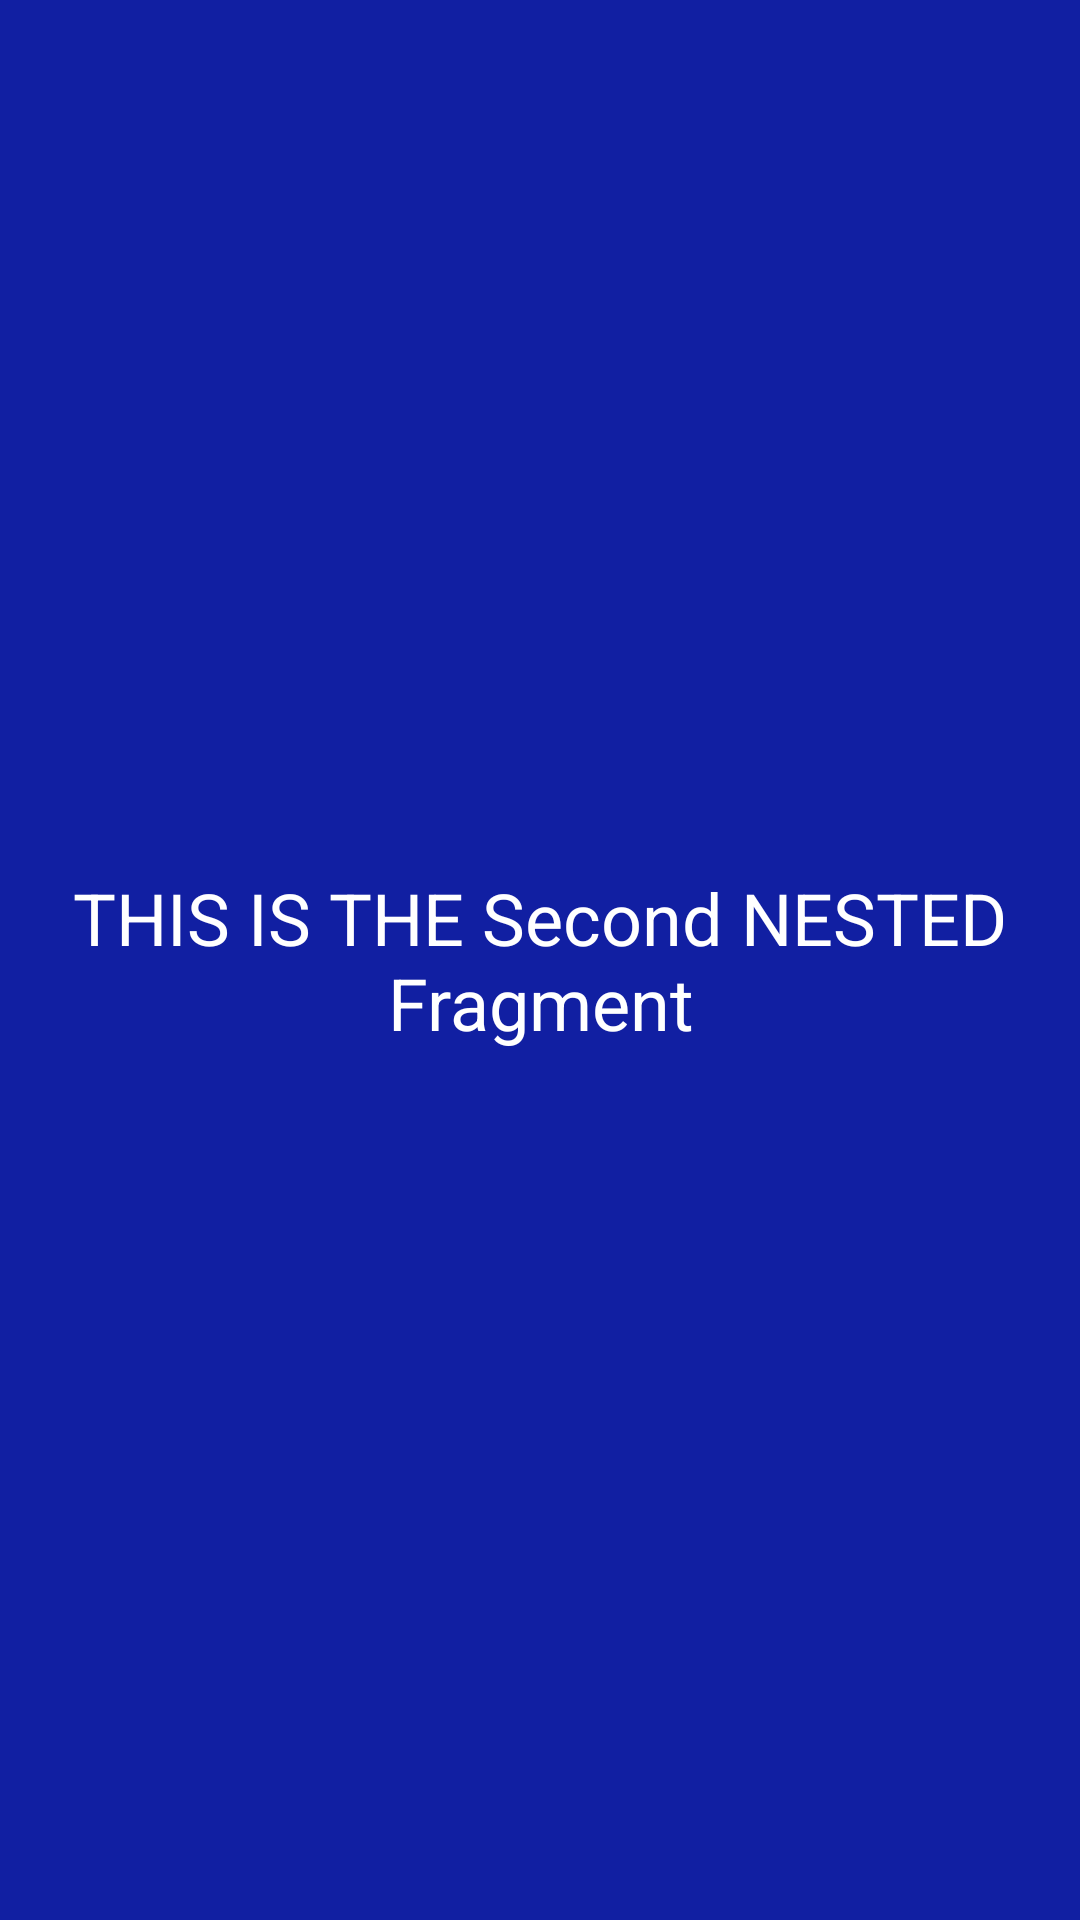

The Android layout XML behind this screen, and the referenced resources:
<!-- AndroidManifest.xml: application theme Theme.AndroidTraining -->
<!-- res/layout/fragment_nested2.xml -->
<?xml version="1.0" encoding="utf-8"?>
<FrameLayout xmlns:android="http://schemas.android.com/apk/res/android"
    xmlns:tools="http://schemas.android.com/tools"
    android:layout_width="match_parent"
    android:layout_height="match_parent"
    android:background="#111FA2"
    tools:context=".fragments.NestedFragment2">

    <TextView
        android:layout_width="match_parent"
        android:layout_height="match_parent"
        android:gravity="center"
        android:textSize="24sp"
        android:text="THIS IS THE Second NESTED Fragment"
        android:textColor="@color/white"/>

</FrameLayout>
<!-- resources referenced by this layout -->
<resources>
  <color name="white">#FFFFFF</color>
  <style name="Theme.AndroidTraining" parent="Theme.AppCompat.Light.NoActionBar">
          <item name="colorPrimary">@color/purple_500</item>
          <item name="colorPrimaryVariant">@color/purple_700</item>
          <item name="colorSecondary">@color/purple_200</item>
          <item name="android:colorBackground">@color/white</item>
  
          <item name="android:windowBackground">@color/white</item>
  
      </style>
  <color name="purple_500">#6200EE</color>
  <color name="purple_700">#3700B3</color>
  <color name="purple_200">#BB86FC</color>
</resources>
